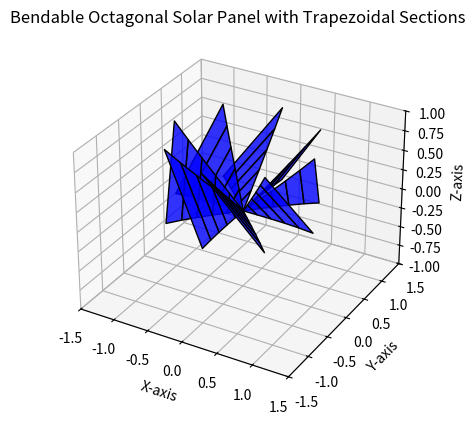

Write the Python code that produced this figure.
import matplotlib.pyplot as plt
from mpl_toolkits.mplot3d.art3d import Poly3DCollection
import numpy as np

# Create figure
fig = plt.figure()
ax = fig.add_subplot(111, projection='3d')

# Parameters for the octagonal solar panel
radius = 1.0  # Radius of the octagonal panel
num_segments = 8  # Number of segments (lips)
angles = np.linspace(0, 2 * np.pi, num_segments + 1)  # Divide the circle into segments
num_trapezoids = 5  # Number of trapezoids per lip
bend_angle_parallel = np.radians(5)  # Fold angle parallel
bend_angle_perpendicular = np.radians(5)  # Fold angle perpendicular

# Generate each segment with trapezoidal bends
for i in range(num_segments):
    # Define the base angle for the segment
    angle_start = angles[i]
    angle_end = angles[i + 1]
    segment_center_angle = (angle_start + angle_end) / 2  # Center angle of the lip

    # Create the trapezoids along the lip
    for j in range(num_trapezoids):
        inner_radius = j * (radius / num_trapezoids)  # Inner radius of trapezoid
        outer_radius = (j + 1) * (radius / num_trapezoids)  # Outer radius of trapezoid

        # Define the tilt for the trapezoid
        inner_z_offset = j * np.tan(bend_angle_parallel)  # Parallel fold
        outer_z_offset = (j + 1) * np.tan(bend_angle_parallel)  # Parallel fold
        inner_z_perpendicular = np.tan(j * bend_angle_perpendicular)  # Perpendicular fold
        outer_z_perpendicular = np.tan((j + 1) * bend_angle_perpendicular)  # Perpendicular fold

        # Vertices of the trapezoid
        vertices = [
            [inner_radius * np.cos(angle_start), inner_radius * np.sin(angle_start), inner_z_offset + inner_z_perpendicular],  # Bottom-left
            [outer_radius * np.cos(angle_start), outer_radius * np.sin(angle_start), outer_z_offset + outer_z_perpendicular],  # Top-left
            [outer_radius * np.cos(angle_end), outer_radius * np.sin(angle_end), outer_z_offset - outer_z_perpendicular],  # Top-right
            [inner_radius * np.cos(angle_end), inner_radius * np.sin(angle_end), inner_z_offset - inner_z_perpendicular],  # Bottom-right
        ]

        # Add the filled trapezoid
        trapezoid = Poly3DCollection([vertices], facecolor="blue", edgecolor="black", alpha=0.8)
        ax.add_collection3d(trapezoid)

# Set limits for better visualization
ax.set_xlim([-1.5, 1.5])
ax.set_ylim([-1.5, 1.5])
ax.set_zlim([-1, 1])

# Set labels
ax.set_xlabel("X-axis")
ax.set_ylabel("Y-axis")
ax.set_zlabel("Z-axis")

# Title
ax.set_title("Bendable Octagonal Solar Panel with Trapezoidal Sections")

# Display the plot
plt.show()